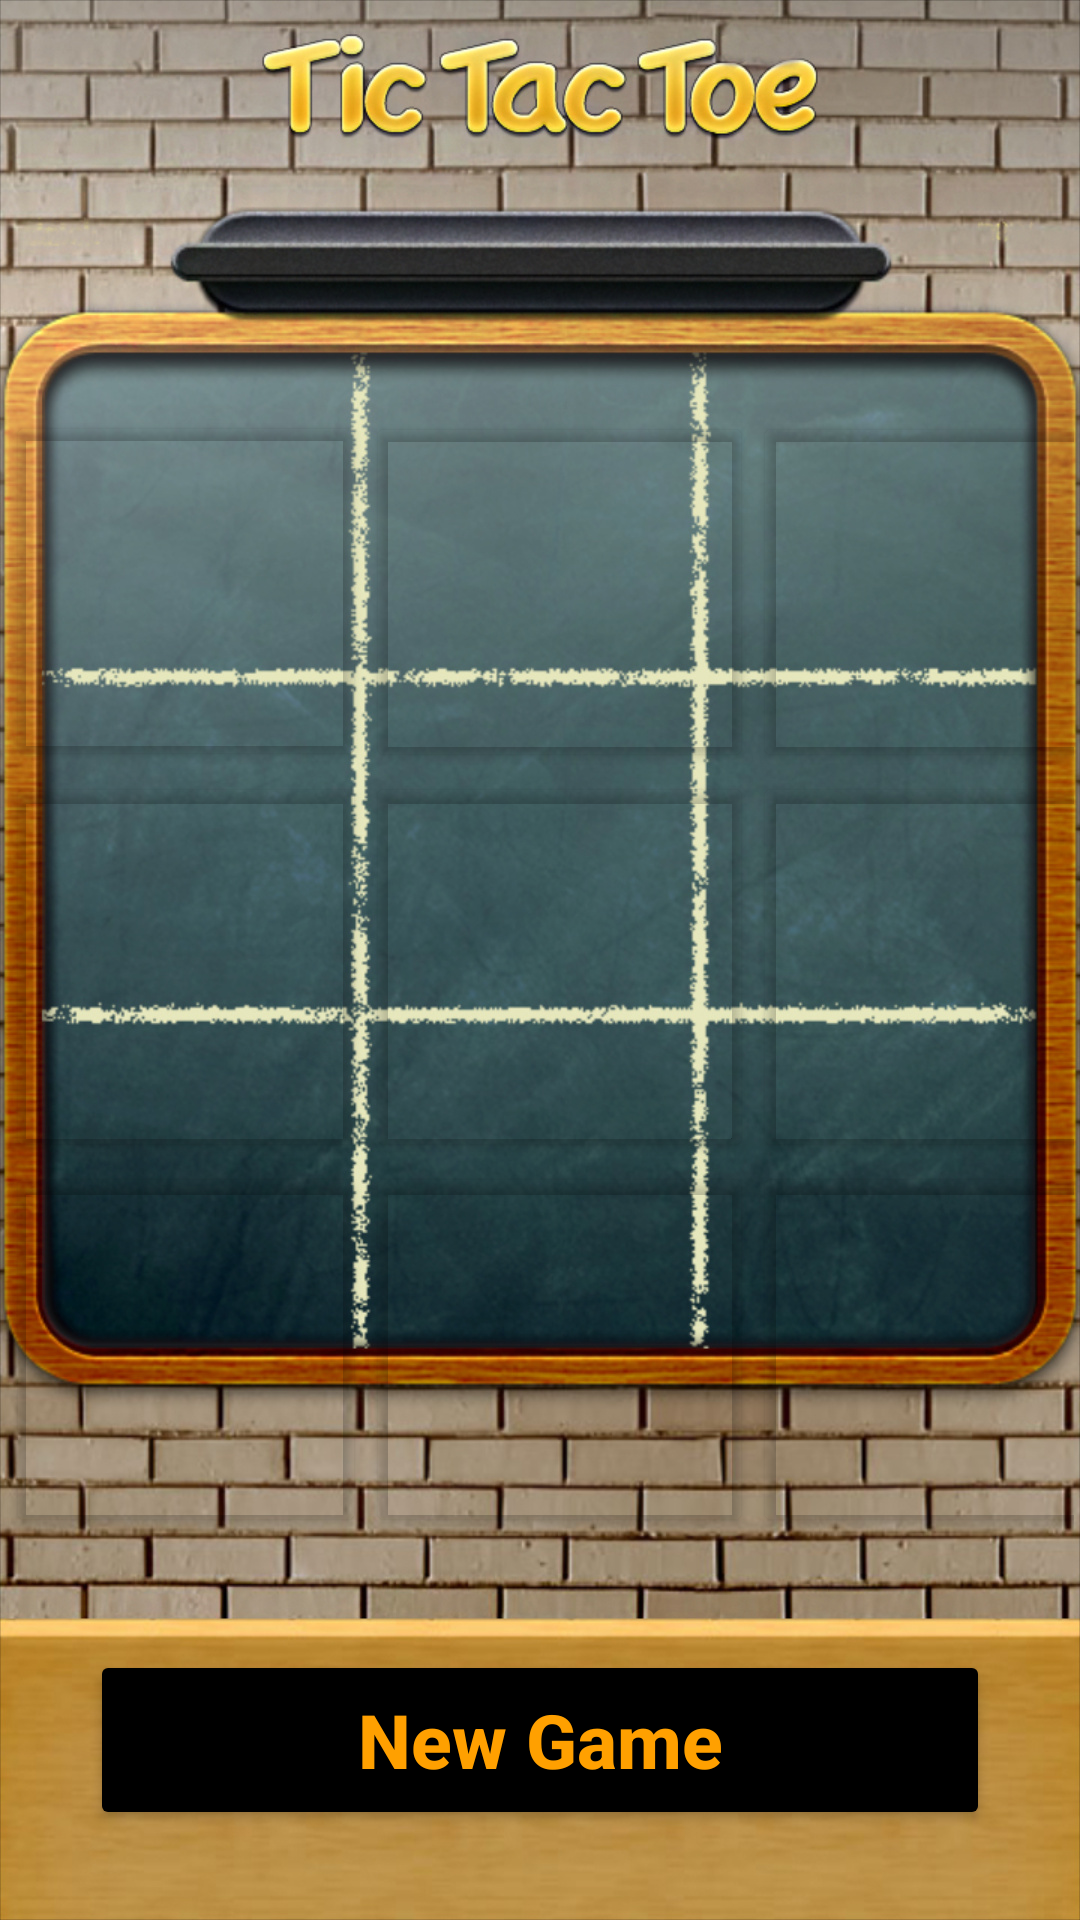

The Android layout XML behind this screen, and the referenced resources:
<!-- AndroidManifest.xml: application theme Theme.TicTacToe -->
<!-- res/layout/activity_main.xml -->
<?xml version="1.0" encoding="utf-8"?>
<RelativeLayout
    xmlns:android="http://schemas.android.com/apk/res/android"
    xmlns:tools="http://schemas.android.com/tools"
    android:layout_width="match_parent"
    android:layout_height="match_parent"
    android:orientation="vertical"
    tools:context=".MainActivity">


    <ImageView
        android:layout_width="match_parent"
        android:layout_height="match_parent"
        android:src="@drawable/poster"/>
    <GridLayout
        android:layout_width="380dp"
        android:layout_height="380dp"
        android:columnCount="3"
        android:layout_centerHorizontal="true"
        android:layout_marginTop="135dp"
        android:padding="2dp">

        <Button
            android:onClick="check"
            android:id="@+id/btn1"
            android:layout_width="120dp"
            android:layout_height="120dp"
            android:backgroundTint="@color/playground"
            android:textSize="60sp"
            android:textColor="@color/playColor"
            android:fontFamily="serif"/>
        <Button
            android:onClick="check"
            android:id="@+id/btn2"
            android:layout_width="129dp"
            android:layout_height="120dp"
            android:textColor="@color/playColor"
            android:backgroundTint="@color/playground"
            android:textSize="60sp"/>
        <Button
            android:onClick="check"
            android:id="@+id/btn3"
            android:layout_width="122dp"
            android:layout_height="120dp"
            android:textColor="@color/playColor"
            android:backgroundTint="@color/playground"
            android:textSize="60sp"/>
        <Button
            android:onClick="check"
            android:id="@+id/btn4"
            android:layout_width="120dp"
            android:layout_height="130dp"
            android:textColor="@color/playColor"
            android:backgroundTint="@color/playground"
            android:textSize="60sp"/>
        <Button
            android:onClick="check"
            android:id="@+id/btn5"
            android:layout_width="129dp"
            android:layout_height="130dp"
            android:textColor="@color/playColor"
            android:backgroundTint="@color/playground"
            android:textSize="60sp"/>
        <Button
            android:onClick="check"
            android:id="@+id/btn6"
            android:layout_width="122dp"
            android:layout_height="130dp"
            android:textColor="@color/playColor"
            android:backgroundTint="@color/playground"
            android:textSize="60sp"/>
        <Button
            android:onClick="check"
            android:id="@+id/btn7"
            android:layout_width="120dp"
            android:layout_height="125dp"
            android:textColor="@color/playColor"
            android:backgroundTint="@color/playground"
            android:textSize="60sp"/>
        <Button
            android:onClick="check"
            android:id="@+id/btn8"
            android:layout_width="129dp"
            android:layout_height="125dp"
            android:textColor="@color/playColor"
            android:backgroundTint="@color/playground"
            android:textSize="60sp"/>
        <Button
            android:onClick="check"
            android:id="@+id/btn9"
            android:layout_width="122dp"
            android:textColor="@color/playColor"
            android:layout_height="125dp"
            android:backgroundTint="@color/playground"
            android:textSize="60sp"/>
    </GridLayout>
    <Button
        android:onClick="newGame"
        android:id="@+id/btnReset"
        android:layout_width="300dp"
        android:layout_height="60dp"
        android:layout_marginTop="550dp"
        android:textStyle="bold"
        android:textAllCaps="false"
        android:textSize="25sp"
        android:text="New Game"
        android:layout_centerHorizontal="true"
        android:textColor="@color/resetColor"
        android:backgroundTint="@color/resetBgmColor"/>



</RelativeLayout>
<!-- resources referenced by this layout -->
<resources>
  <color name="playColor">#F50057</color>
  <color name="playground">#0003DAC5</color>
  <color name="resetBgmColor">#000000</color>
  <color name="resetColor">#FFA000</color>
  <!-- drawable poster: jpg bitmap (drawable, 530727 bytes) -->
  <style name="Theme.TicTacToe" parent="Theme.MaterialComponents.DayNight.DarkActionBar">
          
          <item name="colorPrimary">@color/purple_500</item>
          <item name="colorPrimaryVariant">@color/purple_700</item>
          <item name="colorOnPrimary">@color/white</item>
          
          <item name="colorSecondary">@color/teal_200</item>
          <item name="colorSecondaryVariant">@color/teal_700</item>
          <item name="colorOnSecondary">@color/black</item>
          
          <item name="android:statusBarColor">?attr/colorPrimaryVariant</item>
          
      </style>
  <color name="purple_500">#FF6200EE</color>
  <color name="purple_700">#FF3700B3</color>
  <color name="white">#FFFFFFFF</color>
  <color name="teal_200">#FF03DAC5</color>
  <color name="teal_700">#FF018786</color>
  <color name="black">#FF000000</color>
</resources>
